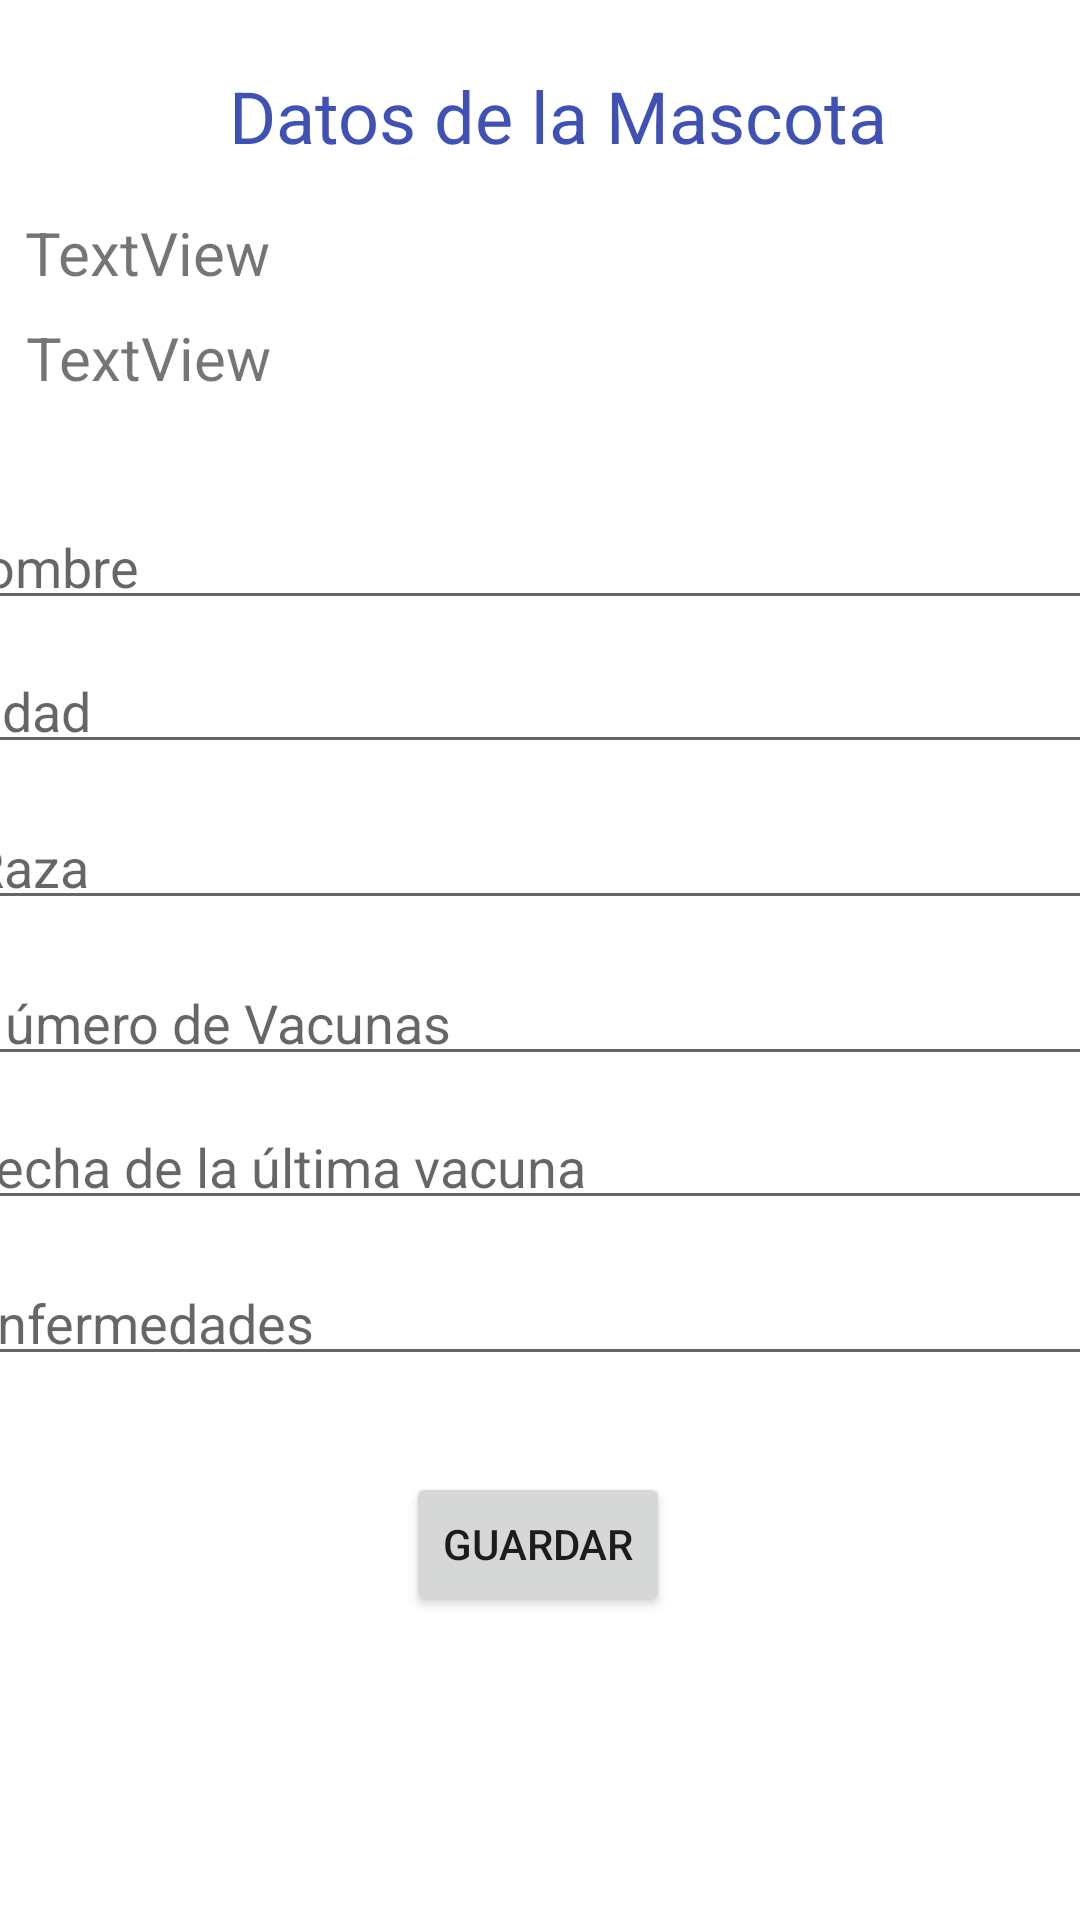

Reconstruct the res/layout file that produces this screen, plus the resources it refers to.
<!-- AndroidManifest.xml: application theme Theme.TallerSemana7 -->
<!-- res/layout/activity_datos_mascota.xml -->
<?xml version="1.0" encoding="utf-8"?>
<androidx.constraintlayout.widget.ConstraintLayout xmlns:android="http://schemas.android.com/apk/res/android"
    xmlns:app="http://schemas.android.com/apk/res-auto"
    xmlns:tools="http://schemas.android.com/tools"
    android:layout_width="match_parent"
    android:layout_height="match_parent"
    tools:context=".DatosMascota">

    <TextView
        android:id="@+id/textView2"
        android:layout_width="wrap_content"
        android:layout_height="wrap_content"
        android:text="Datos de la Mascota"
        android:textColor="#3F51B5"
        android:textSize="24sp"
        app:layout_constraintBottom_toBottomOf="parent"
        app:layout_constraintEnd_toEndOf="parent"
        app:layout_constraintHorizontal_bias="0.544"
        app:layout_constraintStart_toStartOf="parent"
        app:layout_constraintTop_toTopOf="parent"
        app:layout_constraintVertical_bias="0.037" />

    <EditText
        android:id="@+id/et_nombre"
        android:layout_width="390dp"
        android:layout_height="40dp"
        android:layout_marginTop="112dp"
        android:ems="10"
        android:hint="Nombre"
        android:inputType="textPersonName"
        app:layout_constraintEnd_toEndOf="parent"
        app:layout_constraintHorizontal_bias="0.761"
        app:layout_constraintStart_toStartOf="parent"
        app:layout_constraintTop_toBottomOf="@+id/textView2" />

    <EditText
        android:id="@+id/et_edad"
        android:layout_width="390dp"
        android:layout_height="40dp"
        android:layout_marginTop="8dp"
        android:ems="10"
        android:hint="Edad"
        android:inputType="textPersonName"
        app:layout_constraintEnd_toEndOf="parent"
        app:layout_constraintHorizontal_bias="0.476"
        app:layout_constraintStart_toStartOf="parent"
        app:layout_constraintTop_toBottomOf="@+id/et_nombre" />

    <EditText
        android:id="@+id/et_raza"
        android:layout_width="390dp"
        android:layout_height="40dp"
        android:layout_marginTop="12dp"
        android:ems="10"
        android:hint="Raza"
        android:inputType="textPersonName"
        app:layout_constraintEnd_toEndOf="parent"
        app:layout_constraintHorizontal_bias="0.476"
        app:layout_constraintStart_toStartOf="parent"
        app:layout_constraintTop_toBottomOf="@+id/et_edad" />

    <EditText
        android:id="@+id/et_nvacunas"
        android:layout_width="390dp"
        android:layout_height="40dp"
        android:layout_marginTop="12dp"
        android:ems="10"
        android:hint="Número de Vacunas"
        android:inputType="textPersonName"
        app:layout_constraintEnd_toEndOf="parent"
        app:layout_constraintHorizontal_bias="0.523"
        app:layout_constraintStart_toStartOf="parent"
        app:layout_constraintTop_toBottomOf="@+id/et_raza" />

    <EditText
        android:id="@+id/et_ultimavacuna"
        android:layout_width="390dp"
        android:layout_height="40dp"
        android:layout_marginTop="8dp"
        android:ems="10"
        android:hint="Fecha de la última vacuna"
        android:inputType="textPersonName"
        app:layout_constraintEnd_toEndOf="parent"
        app:layout_constraintHorizontal_bias="0.523"
        app:layout_constraintStart_toStartOf="parent"
        app:layout_constraintTop_toBottomOf="@+id/et_nvacunas" />

    <EditText
        android:id="@+id/et_enfermedades"
        android:layout_width="390dp"
        android:layout_height="40dp"
        android:layout_marginTop="12dp"
        android:ems="10"
        android:hint="Enfermedades"
        android:inputType="textPersonName"
        app:layout_constraintEnd_toEndOf="parent"
        app:layout_constraintHorizontal_bias="0.523"
        app:layout_constraintStart_toStartOf="parent"
        app:layout_constraintTop_toBottomOf="@+id/et_ultimavacuna" />

    <Button
        android:id="@+id/btn_guardar"
        android:layout_width="wrap_content"
        android:layout_height="wrap_content"
        android:layout_marginTop="32dp"
        android:text="Guardar"
        app:layout_constraintEnd_toEndOf="parent"
        app:layout_constraintHorizontal_bias="0.498"
        app:layout_constraintStart_toStartOf="parent"
        app:layout_constraintTop_toBottomOf="@+id/et_enfermedades" />

    <TextView
        android:id="@+id/tv_mail"
        android:layout_width="wrap_content"
        android:layout_height="wrap_content"
        android:layout_marginTop="16dp"
        android:text="TextView"
        android:textSize="20sp"
        app:layout_constraintEnd_toEndOf="parent"
        app:layout_constraintHorizontal_bias="0.03"
        app:layout_constraintStart_toStartOf="parent"
        app:layout_constraintTop_toBottomOf="@+id/textView2" />

    <TextView
        android:id="@+id/tv_clave"
        android:layout_width="wrap_content"
        android:layout_height="wrap_content"
        android:layout_marginTop="8dp"
        android:text="TextView"
        android:textSize="20sp"
        app:layout_constraintEnd_toEndOf="parent"
        app:layout_constraintHorizontal_bias="0.031"
        app:layout_constraintStart_toStartOf="parent"
        app:layout_constraintTop_toBottomOf="@+id/tv_mail" />
</androidx.constraintlayout.widget.ConstraintLayout>
<!-- resources referenced by this layout -->
<resources>
  <style name="Theme.TallerSemana7" parent="Theme.MaterialComponents.DayNight.DarkActionBar">
          
          <item name="colorPrimary">@color/purple_500</item>
          <item name="colorPrimaryVariant">@color/purple_700</item>
          <item name="colorOnPrimary">@color/white</item>
          
          <item name="colorSecondary">@color/teal_200</item>
          <item name="colorSecondaryVariant">@color/teal_700</item>
          <item name="colorOnSecondary">@color/black</item>
          
          <item name="android:statusBarColor">?attr/colorPrimaryVariant</item>
          
      </style>
  <!-- not gathered from this repository: default colours our renderer supplied (Android Studio template values) -->
  <color name="purple_500">#FF6200EE</color>
  <color name="purple_700">#FF3700B3</color>
  <color name="teal_200">#FF03DAC5</color>
  <color name="teal_700">#FF018786</color>
  <color name="black">#FF000000</color>
  <color name="white">#FFFFFFFF</color>
</resources>
